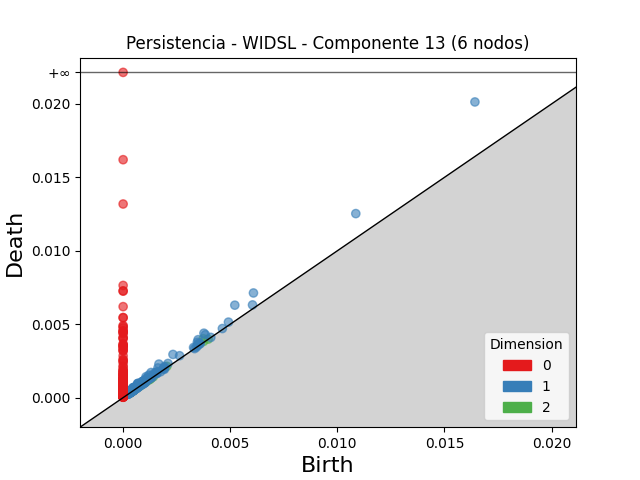

Data behind this chart, as committed beside it:
dimension, birth, death
2, 0.003743, 0.004011
2, 0.003504, 0.0036
2, 0.00204, 0.002133
2, 0.003758, 0.003832
2, 0.0006895, 0.0007617
2, 0.0006479, 0.0006785
2, 0.0008417, 0.0008686
2, 0.00104, 0.001066
2, 0.0007377, 0.0007599
2, 0.0004524, 0.0004707
2, 0.003969, 0.003985
2, 0.0007819, 0.0007964
2, 0.001411, 0.001423
2, 0.001053, 0.001063
2, 0.0004873, 0.0004973
2, 0.0004228, 0.0004307
2, 0.001254, 0.001257
2, 0.001169, 0.001172
2, 0.001276, 0.001278
2, 0.0004721, 0.000473
2, 0.0004585, 0.0004594
2, 0.0003257, 0.0003259
1, 0.01642, 0.02014
1, 0.01086, 0.01253
1, 0.005214, 0.006297
1, 0.006084, 0.007128
1, 0.003772, 0.004389
1, 0.002327, 0.002942
1, 0.00167, 0.002285
1, 0.0035, 0.003946
1, 0.003839, 0.004284
1, 0.001304, 0.00171
1, 0.001624, 0.002023
1, 0.001068, 0.00142
1, 0.001198, 0.001532
1, 0.003464, 0.003774
1, 0.0006809, 0.0009628
1, 0.006041, 0.006315
1, 0.0006749, 0.0009471
1, 0.0007066, 0.0009721
1, 0.002094, 0.002328
1, 0.004917, 0.005143
1, 0.002634, 0.002854
1, 0.0004465, 0.0006639
1, 0.00106, 0.001275
1, 0.001476, 0.001683
1, 0.001129, 0.001332
1, 0.000484, 0.000686
1, 0.0009088, 0.001107
1, 0.001928, 0.002122
1, 0.001568, 0.001761
1, 0.0009031, 0.001094
1, 0.0009667, 0.001156
1, 0.0004721, 0.0006553
1, 0.0008691, 0.001045
1, 0.0005575, 0.0007309
1, 0.001344, 0.001514
1, 0.003521, 0.00369
1, 0.0008816, 0.001046
1, 0.0005183, 0.0006714
... 965 more rows
